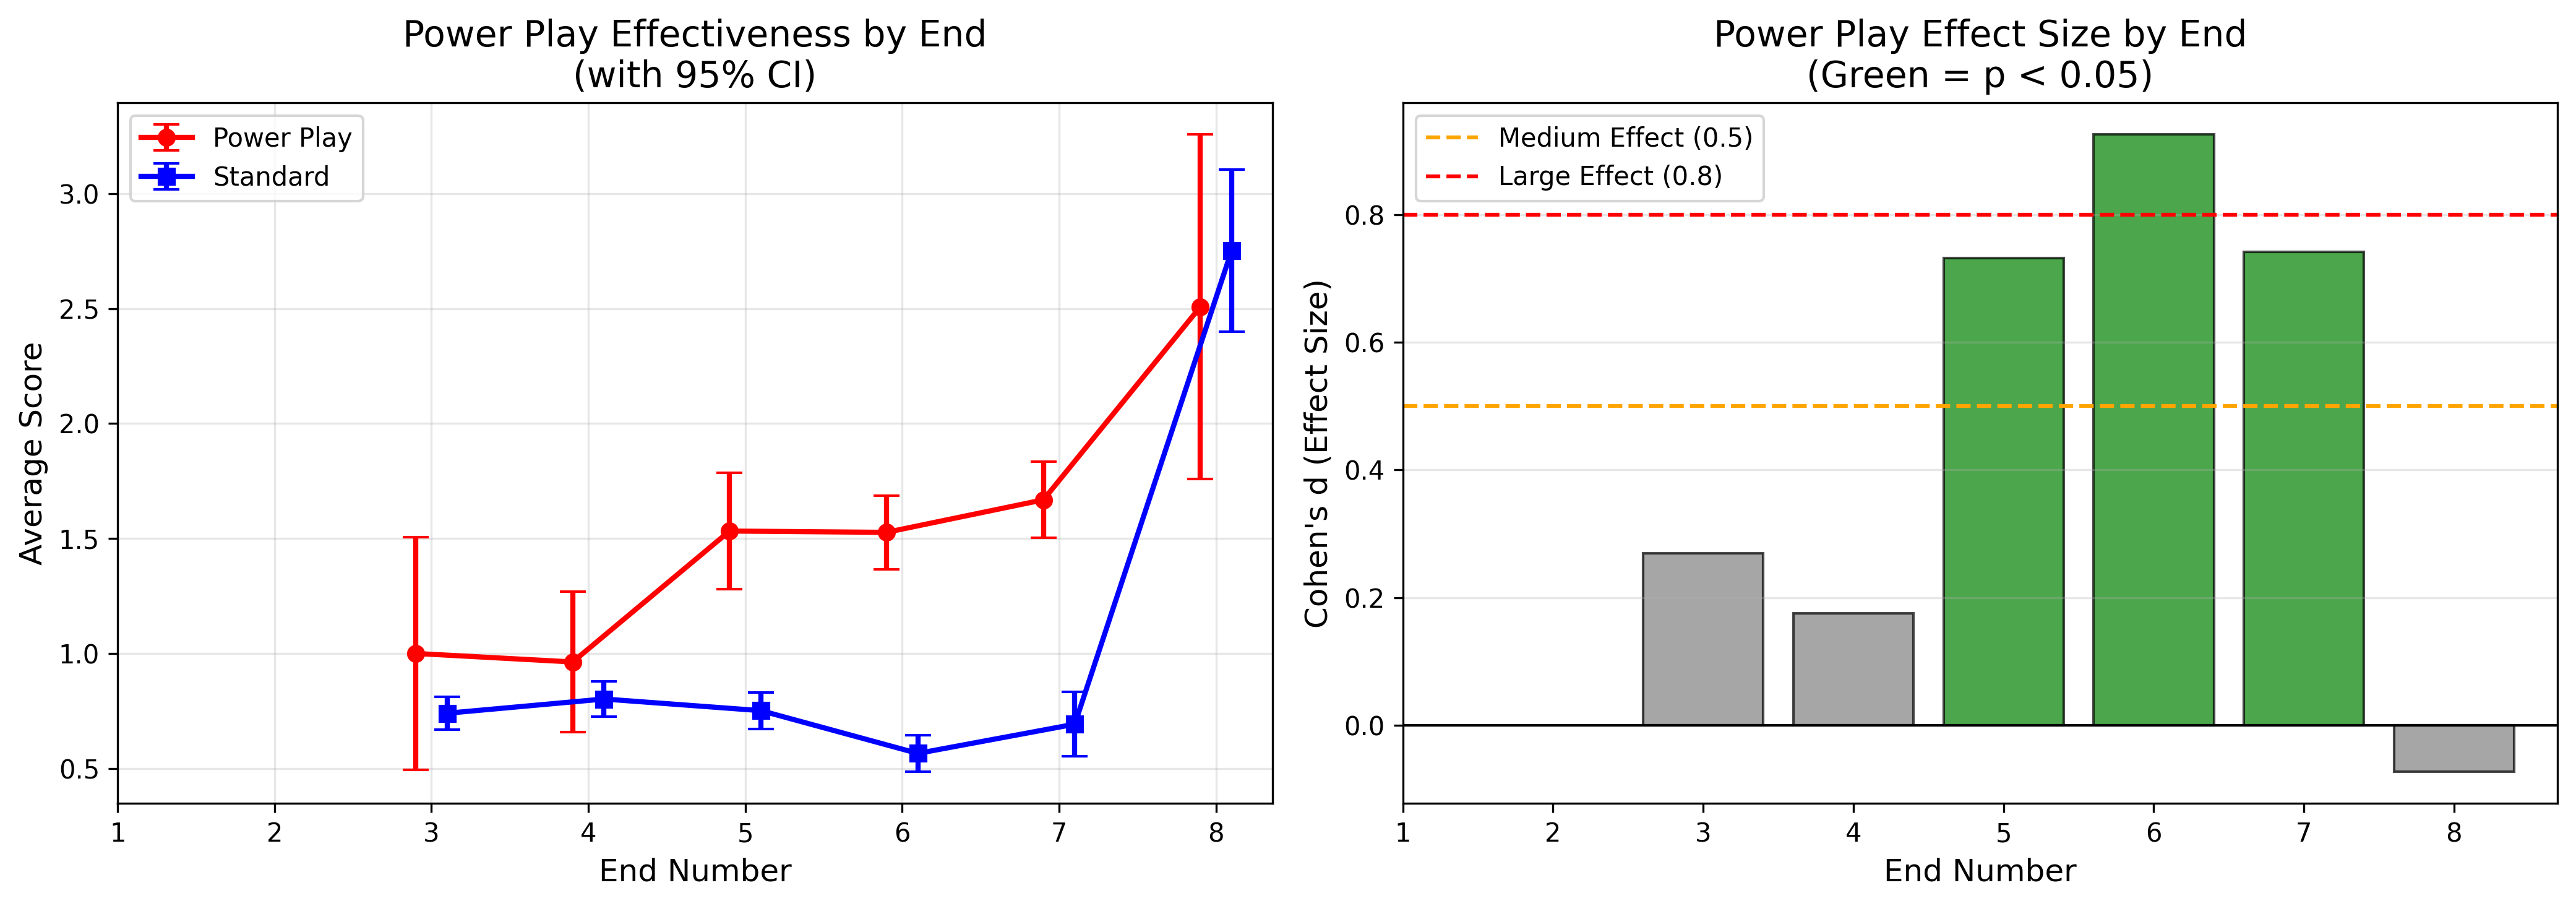

Values plotted in this chart, from the file beside it:
End, PP_Mean, PP_Std, PP_N, NonPP_Mean, NonPP_Std, NonPP_N, Difference, Cohens_d, P_Value
3, 1.0, 1.0, 15, 0.74, 0.9286, 673, 0.26, 0.2695, 0.2846
4, 0.963, 0.8077, 27, 0.8018, 1.014, 661, 0.1611, 0.1758, 0.4155
5, 1.532, 1.131, 77, 0.7512, 1, 611, 0.7812, 0.7319, 3.6372348928065504e-10
6, 1.527, 1.174, 205, 0.5652, 0.884, 483, 0.9616, 0.9254, 2.6410572659886987e-29
7, 1.668, 1.212, 208, 0.6923, 1.413, 390, 0.976, 0.7413, 2.4218843892749403e-16
8, 2.508, 3.083, 65, 2.753, 3.674, 417, -0.2453, -0.07233, 0.6097
